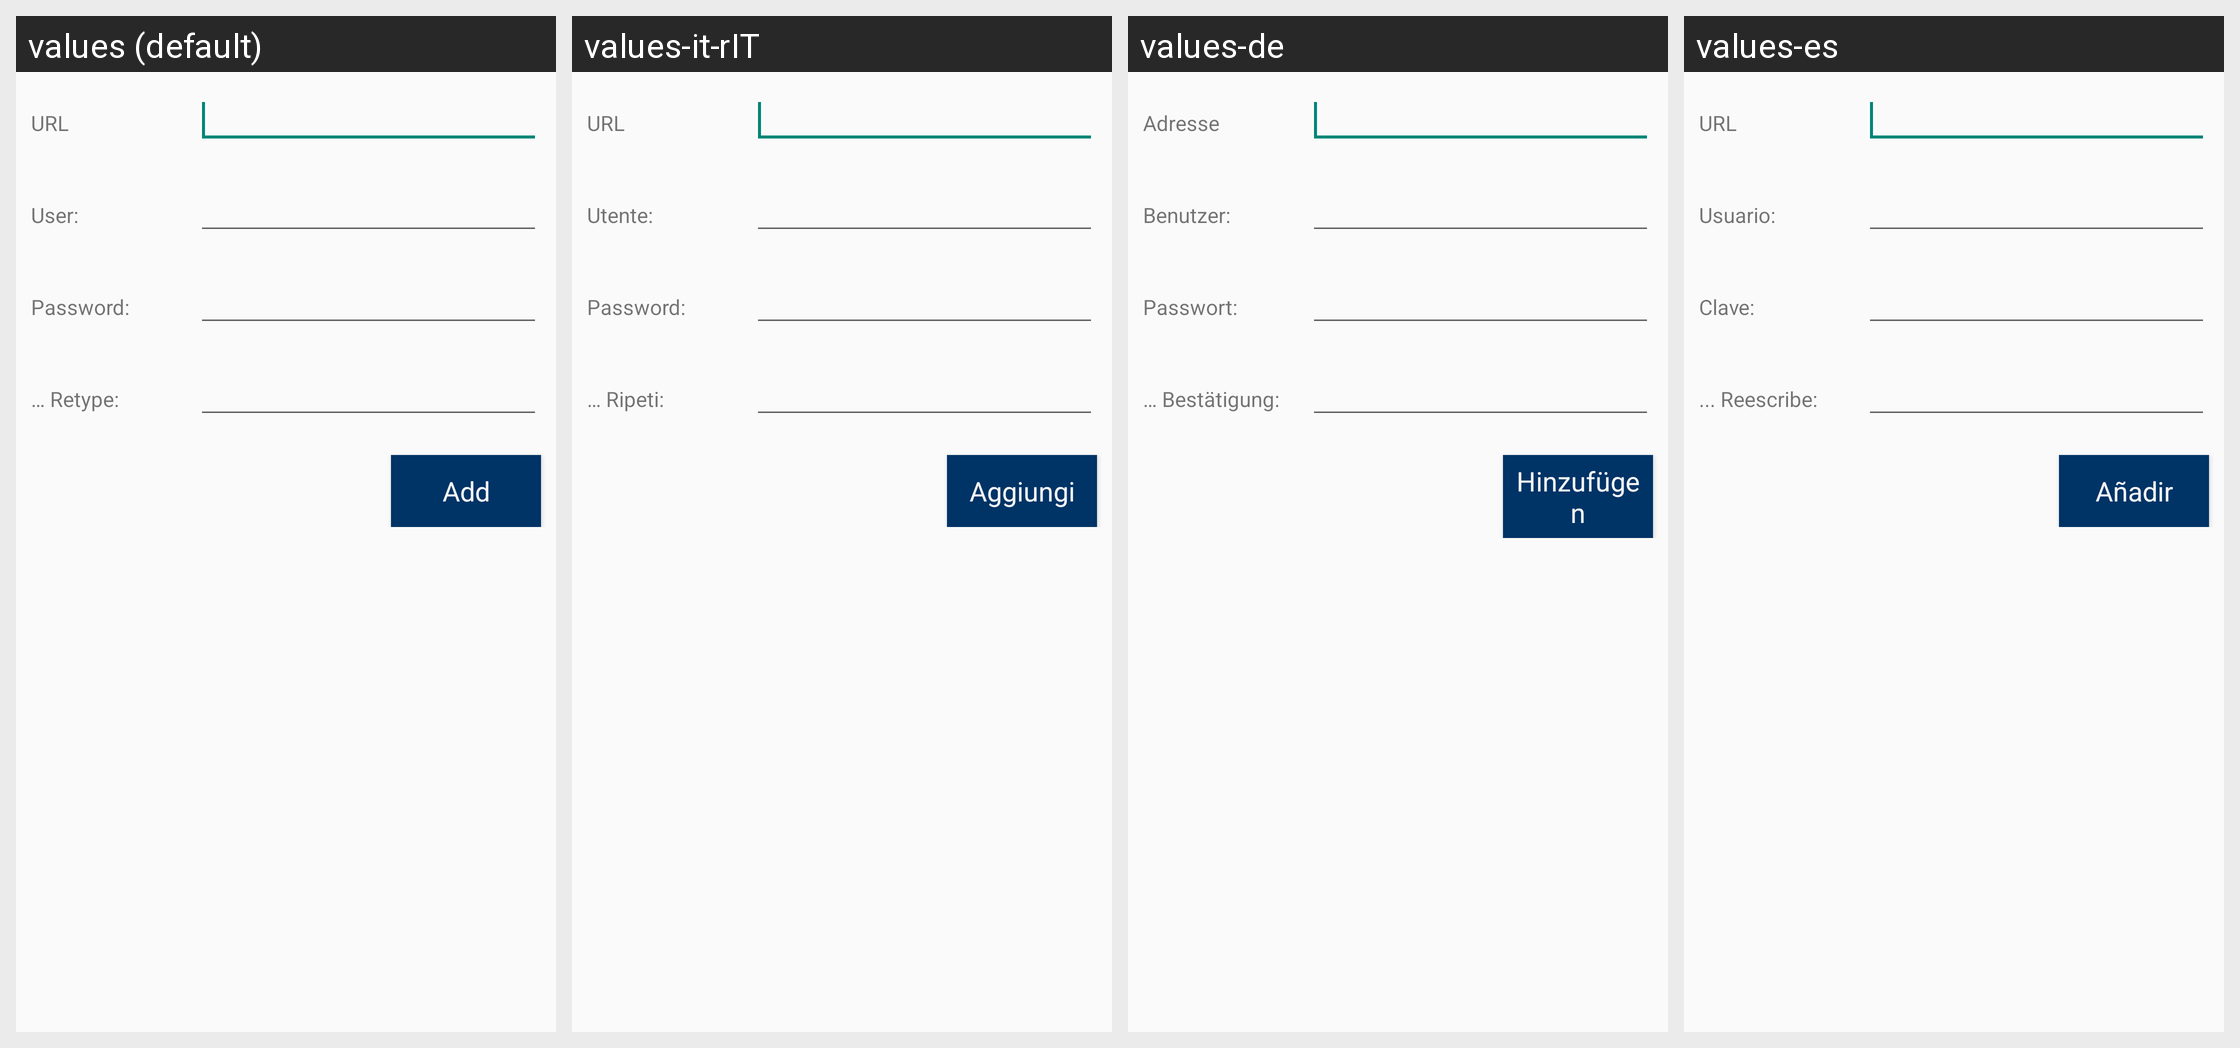

Here is an Android app screen in its default locale and in the app's own translations. Write out the translated-string differences for the strings that appear on this screen.
Android screen res/layout/attach_project_acctmgr_layout.xml rendered under 4 locales, left to right: values (default), values-it-rIT, values-de, values-es. Device: Nexus 5 (rendered at 1080×1920; each locale shown at half size, 540×960, under a caption strip naming it); theme Theme.Styled.
Other locales in the repository, not shown: values-bg, values-ca, values-cs, values-da, values-el, values-en, values-fi, values-fr, values-he, values-hr, values-hu, values-ja, values-ka, values-ko, values-lt, values-nl, values-pl, values-pt-rBR, values-pt-rPT, values-ro, values-ru, values-ru-rRU, values-sk, values-sl, values-sv, values-tr, values-uk, values-zh-rCN, values-zh-rTW.
Strings drawn on this screen, with the default value and each locale's value (text and hints the layout hard-codes, and strings that could not be matched under every locale, appear in the picture but are not listed):

attachproject_acctmgr_header_url
  values: URL
  values-it-rIT: URL
  values-de: Adresse
  values-es: URL

attachproject_acctmgr_header_name
  values: User:
  values-it-rIT: Utente:
  values-de: Benutzer:
  values-es: Usuario:

attachproject_acctmgr_header_pwd
  values: Password:
  values-it-rIT: Password:
  values-de: Passwort:
  values-es: Clave:

attachproject_acctmgr_header_pwd_confirm
  values: … Retype:
  values-it-rIT: … Ripeti:
  values-de: … Bestätigung:
  values-es: ... Reescribe:

attachproject_acctmgr_button
  values: Add
  values-it-rIT: Aggiungi
  values-de: Hinzufügen
  values-es: Añadir
